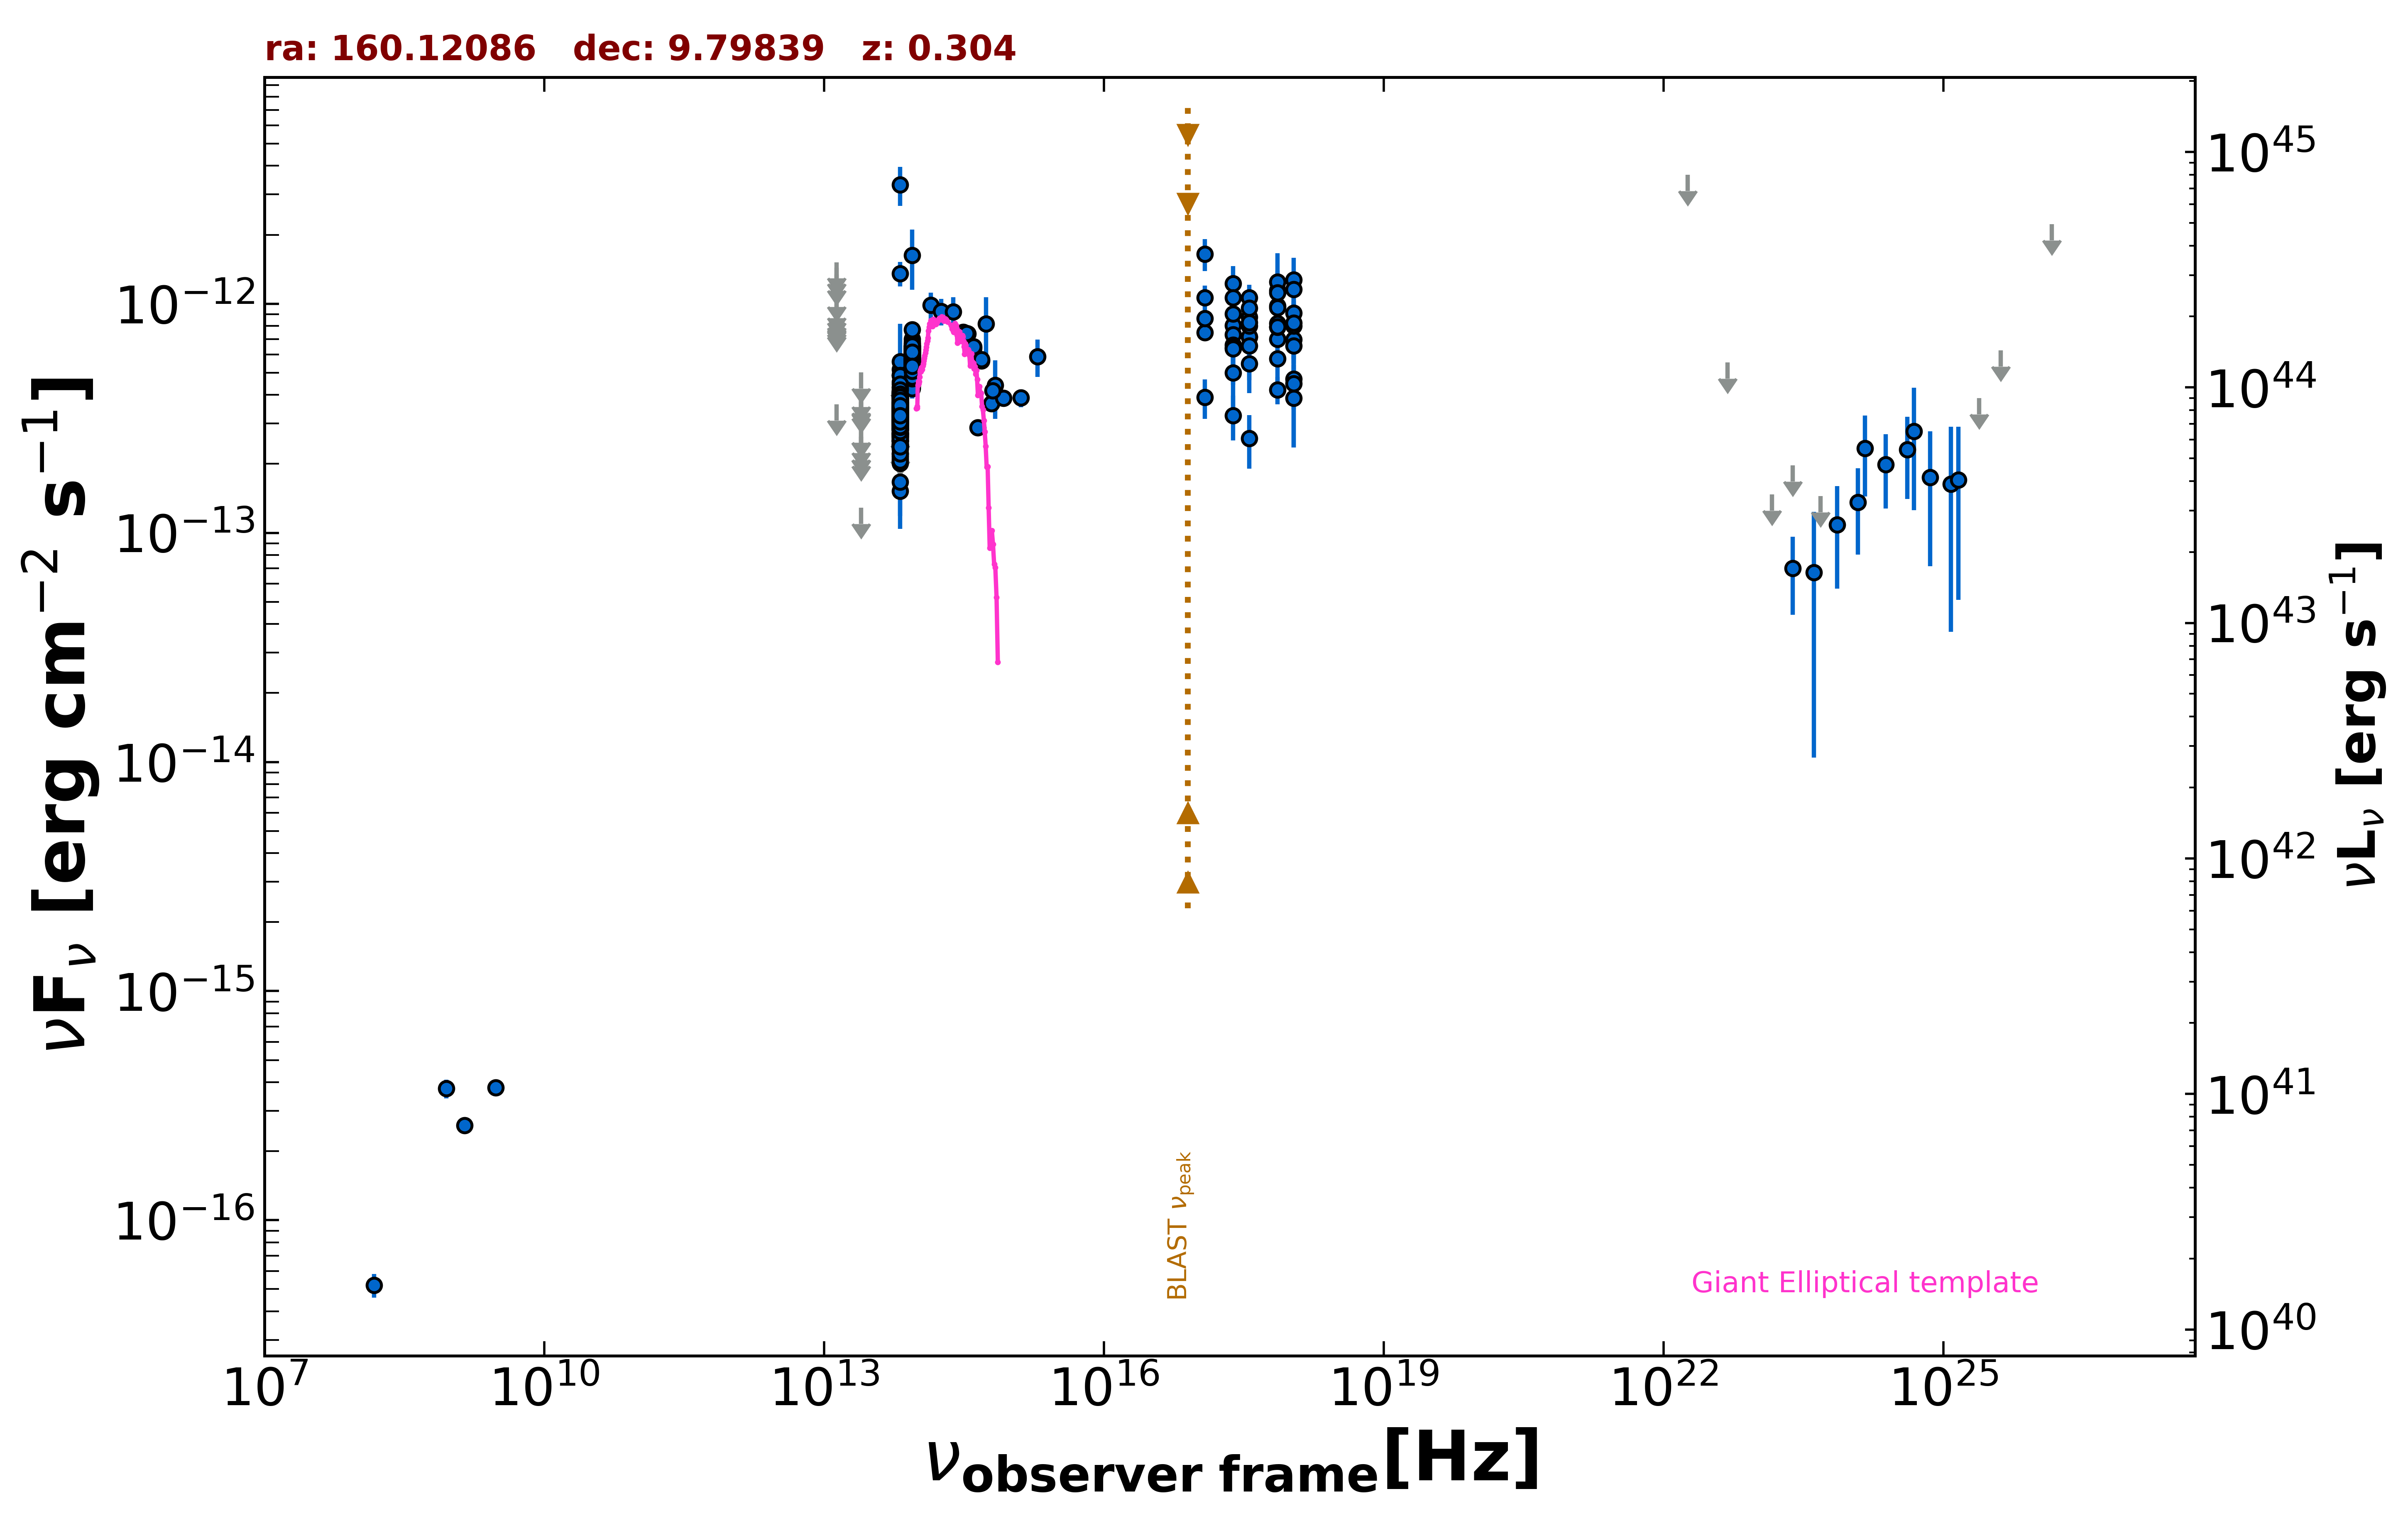

Source data for this figure (header and first rows):
freq., flux, err_flux, MJD_start, MJD_end, flag, catalog, reference
1.400e+09, 2.587e-16, 1.850e-18, 55000, 55000, , FIRST, White et al. 1997  ApJ  475 479
8.870e+08, 3.752e-16, 3.550e-17, 55000, 55000, , RACS, Hale et al. 2021  PASA  38  e058
3.000e+09, 3.795e-16, 7.150e-18, 55000, 55000, , VLASSQL, Gordon et al. 2021  ApJS  255  30
2.418e+17, 8.051e-13, 3.621e-13, 55000, 55000, , XMMSL2, Saxton et al. 2008  A&A  480  611
7.253e+17, 1.143e-12, 5.167e-13, 55000, 55000, , XMMSL2, Saxton et al. 2008  A&A  480  611
2.418e+17, 7.325e-13, 5.110e-14, 56120, 58310, , 1OUSX, Giommi et al. in preparation
1.209e+17, 7.486e-13, 5.110e-14, 56120, 58310, , 1OUSX, Giommi et al. in preparation
3.627e+17, 7.164e-13, 5.100e-14, 56120, 58310, , 1OUSX, Giommi et al. in preparation
7.253e+17, 6.999e-13, 3.070e-14, 56120, 58310, , 1OUSX, Giommi et al. in preparation
1.088e+18, 6.989e-13, 6.720e-14, 56120, 58310, , 1OUSX, Giommi et al. in preparation
7.253e+17, 9.763e-13, 4.475e-14, 55000, 55000, , 2SXPS, Evans et al. 2020  ApJS  247  54
1.209e+17, 8.634e-13, 6.205e-14, 55000, 55000, , 2SXPS, Evans et al. 2020  ApJS  247  54
3.627e+17, 8.741e-13, 6.565e-14, 55000, 55000, , 2SXPS, Evans et al. 2020  ApJS  247  54
1.088e+18, 9.108e-13, 9.215e-14, 55000, 55000, , 2SXPS, Evans et al. 2020  ApJS  247  54
1.500e+08, 5.205e-17, 6.150e-18, 55000, 55000, , TGSS150, Intema et al. 2017  A&A  598  A781
1.389e+14, 9.856e-13, 1.309e-13, 55000, 55000, , 2MASS, Skrutskie et al. 2006  AJ  131  1163
1.804e+14, 9.266e-13, 1.224e-13, 55000, 55000, , 2MASS, Skrutskie et al. 2006  AJ  131  1163
2.427e+14, 9.231e-13, 1.445e-13, 55000, 55000, , 2MASS, Skrutskie et al. 2006  AJ  131  1163
8.817e+13, 4.608e-13, 3.000e-15, 55000, 55000, , UNWISE, Schlafly et al. 2019  ApJS  240  30
6.517e+13, 3.012e-13, 4.050e-15, 55000, 55000, , UNWISE, Schlafly et al. 2019  ApJS  240  30
8.817e+13, 5.713e-13, 1.475e-14, 55000, 55000, , WISE, Wright et al. 2010  AJ  140  1868
6.517e+13, 3.419e-13, 1.195e-14, 55000, 55000, , WISE, Wright et al. 2010  AJ  140  1868
2.498e+13, 1.290e-13, 0.000e+00, 55000, 55000, UL, WISE, Wright et al. 2010  AJ  140  1868
1.363e+13, 3.644e-13, 0.000e+00, 55000, 55000, UL, WISE, Wright et al. 2010  AJ  140  1868
8.817e+13, 5.676e-13, 4.135e-14, 57360, 57360, , NEOWISE, Mainzer et al. 2014  ApJ  792  30
6.517e+13, 2.836e-13, 0.000e+00, 57360, 57360, UL, NEOWISE, Mainzer et al. 2014  ApJ  792  30
8.817e+13, 5.671e-13, 3.815e-14, 57723, 57723, , NEOWISE, Mainzer et al. 2014  ApJ  792  30
6.517e+13, 3.521e-13, 4.255e-14, 57723, 57723, , NEOWISE, Mainzer et al. 2014  ApJ  792  30
8.817e+13, 6.357e-13, 3.220e-14, 57722, 57722, , NEOWISE, Mainzer et al. 2014  ApJ  792  30
6.517e+13, 3.193e-13, 3.950e-14, 57722, 57722, , NEOWISE, Mainzer et al. 2014  ApJ  792  30
8.817e+13, 5.366e-13, 3.460e-14, 57723, 57723, , NEOWISE, Mainzer et al. 2014  ApJ  792  30
6.517e+13, 4.901e-13, 5.610e-14, 57723, 57723, , NEOWISE, Mainzer et al. 2014  ApJ  792  30
8.817e+13, 5.441e-13, 3.105e-14, 57722, 57722, , NEOWISE, Mainzer et al. 2014  ApJ  792  30
6.517e+13, 3.008e-13, 4.060e-14, 57722, 57722, , NEOWISE, Mainzer et al. 2014  ApJ  792  30
8.817e+13, 5.624e-13, 3.160e-14, 57723, 57723, , NEOWISE, Mainzer et al. 2014  ApJ  792  30
6.517e+13, 3.238e-13, 4.520e-14, 57723, 57723, , NEOWISE, Mainzer et al. 2014  ApJ  792  30
8.817e+13, 6.258e-13, 3.635e-14, 57722, 57722, , NEOWISE, Mainzer et al. 2014  ApJ  792  30
6.517e+13, 4.069e-13, 6.660e-14, 57722, 57722, , NEOWISE, Mainzer et al. 2014  ApJ  792  30
8.817e+13, 5.982e-13, 3.525e-14, 57723, 57723, , NEOWISE, Mainzer et al. 2014  ApJ  792  30
6.517e+13, 2.418e-13, 5.205e-14, 57723, 57723, , NEOWISE, Mainzer et al. 2014  ApJ  792  30
8.817e+13, 5.288e-13, 3.705e-14, 57723, 57723, , NEOWISE, Mainzer et al. 2014  ApJ  792  30
6.517e+13, 4.167e-13, 4.965e-14, 57723, 57723, , NEOWISE, Mainzer et al. 2014  ApJ  792  30
8.817e+13, 6.499e-13, 3.295e-14, 57723, 57723, , NEOWISE, Mainzer et al. 2014  ApJ  792  30
6.517e+13, 3.030e-13, 3.835e-14, 57723, 57723, , NEOWISE, Mainzer et al. 2014  ApJ  792  30
8.817e+13, 5.451e-13, 3.715e-14, 57723, 57723, , NEOWISE, Mainzer et al. 2014  ApJ  792  30
6.517e+13, 2.926e-13, 4.385e-14, 57723, 57723, , NEOWISE, Mainzer et al. 2014  ApJ  792  30
8.817e+13, 5.386e-13, 3.425e-14, 57723, 57723, , NEOWISE, Mainzer et al. 2014  ApJ  792  30
6.517e+13, 2.546e-13, 5.555e-14, 57723, 57723, , NEOWISE, Mainzer et al. 2014  ApJ  792  30
8.817e+13, 5.292e-13, 3.075e-14, 57884, 57884, , NEOWISE, Mainzer et al. 2014  ApJ  792  30
6.517e+13, 3.444e-13, 4.645e-14, 57884, 57884, , NEOWISE, Mainzer et al. 2014  ApJ  792  30
8.817e+13, 5.125e-13, 3.775e-14, 57885, 57885, , NEOWISE, Mainzer et al. 2014  ApJ  792  30
6.517e+13, 3.441e-13, 4.580e-14, 57885, 57885, , NEOWISE, Mainzer et al. 2014  ApJ  792  30
8.817e+13, 5.776e-13, 3.140e-14, 57885, 57885, , NEOWISE, Mainzer et al. 2014  ApJ  792  30
6.517e+13, 3.329e-13, 3.960e-14, 57885, 57885, , NEOWISE, Mainzer et al. 2014  ApJ  792  30
8.817e+13, 5.718e-13, 2.950e-14, 57885, 57885, , NEOWISE, Mainzer et al. 2014  ApJ  792  30
6.517e+13, 3.929e-13, 3.805e-14, 57885, 57885, , NEOWISE, Mainzer et al. 2014  ApJ  792  30
8.817e+13, 5.143e-13, 3.980e-14, 57885, 57885, , NEOWISE, Mainzer et al. 2014  ApJ  792  30
6.517e+13, 4.076e-13, 4.285e-14, 57885, 57885, , NEOWISE, Mainzer et al. 2014  ApJ  792  30
8.817e+13, 5.578e-13, 2.930e-14, 57885, 57885, , NEOWISE, Mainzer et al. 2014  ApJ  792  30
6.517e+13, 3.431e-13, 3.735e-14, 57885, 57885, , NEOWISE, Mainzer et al. 2014  ApJ  792  30
... 559 more rows
